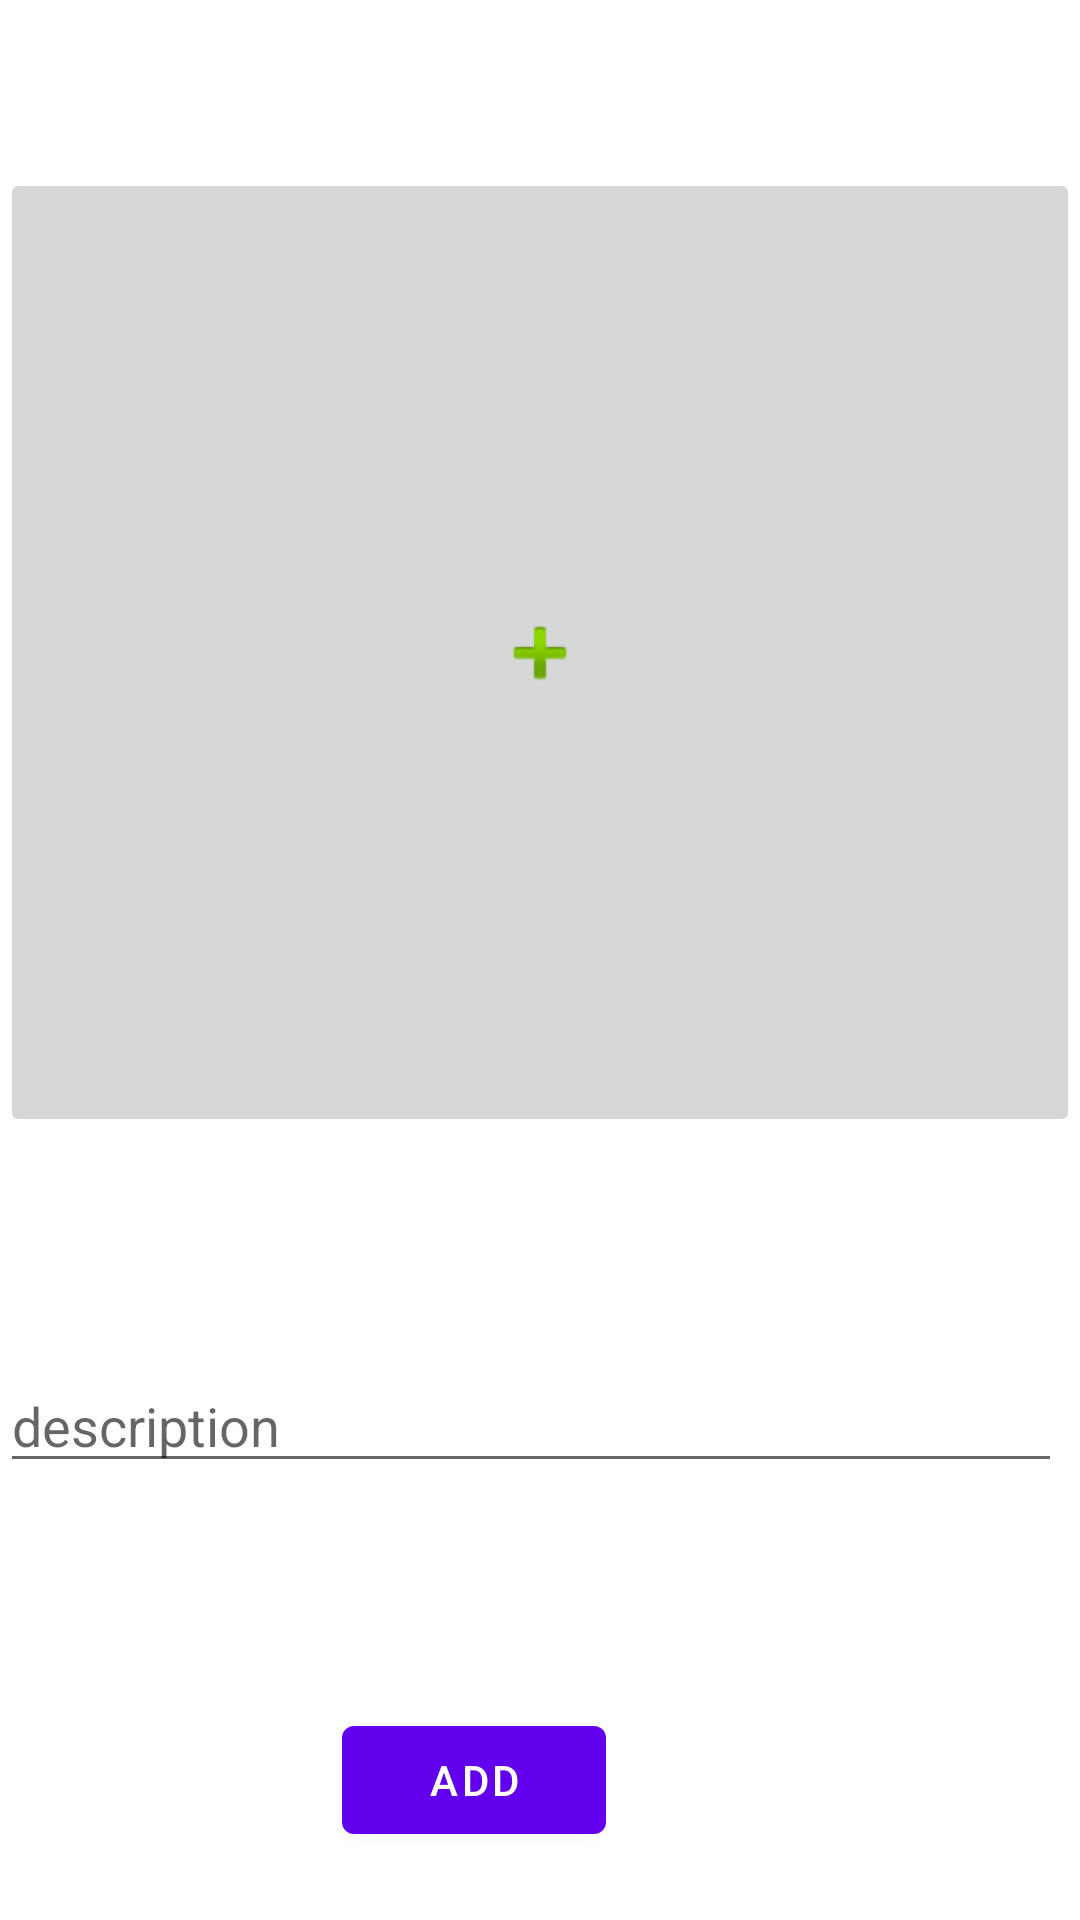

Here is an Android app screen rendered from its layout file. Give the layout XML and the strings, colors and styles it references.
<!-- AndroidManifest.xml: activity theme Theme.SocialPlay.NoActionBar -->
<!-- res/layout/activity_post.xml -->
<?xml version="1.0" encoding="utf-8"?>
<RelativeLayout xmlns:android="http://schemas.android.com/apk/res/android"
    xmlns:app="http://schemas.android.com/apk/res-auto"
    xmlns:tools="http://schemas.android.com/tools"
    android:layout_width="match_parent"
    android:layout_height="match_parent"
    tools:context=".PostActivity">

    <include
        android:id="@+id/add_post_page_toolbar"
        layout="@layout/app_bar_layout"
        android:layout_width="match_parent"
        android:layout_height="wrap_content" />

    <ImageButton
        android:id="@+id/add_image"
        android:layout_width="match_parent"
        android:layout_height="323dp"
        android:layout_below="@id/add_post_page_toolbar"
        app:srcCompat="@android:drawable/ic_input_add" />

    <Button
        android:id="@+id/add_post_button"
        android:layout_width="wrap_content"
        android:layout_height="wrap_content"
        android:layout_below="@+id/description"
        android:layout_alignParentEnd="true"
        android:layout_marginTop="75dp"
        android:layout_marginEnd="158dp"
        android:text="Add" />

    <EditText
        android:id="@+id/description"
        android:layout_width="405dp"
        android:layout_height="wrap_content"
        android:layout_below="@id/add_image"
        android:layout_alignParentEnd="true"
        android:layout_marginTop="74dp"
        android:layout_marginEnd="6dp"
        android:ems="10"
        android:gravity="start|top"
        android:hint="description"
        android:inputType="textMultiLine" />
</RelativeLayout>
<!-- res/layout/app_bar_layout.xml (included above) -->
<?xml version="1.0" encoding="utf-8"?>
<androidx.appcompat.widget.Toolbar xmlns:android="http://schemas.android.com/apk/res/android"
    android:layout_width="match_parent"
    android:layout_height="match_parent"
    android:id="@+id/main_app_bar"
    android:theme="@style/Theme.AppCompat.DayNight.DarkActionBar">


</androidx.appcompat.widget.Toolbar>
<!-- resources referenced by this layout -->
<resources>
  <style name="Theme.SocialPlay.NoActionBar">
          <item name="windowActionBar">false</item>
          <item name="windowNoTitle">true</item>
      </style>
</resources>
